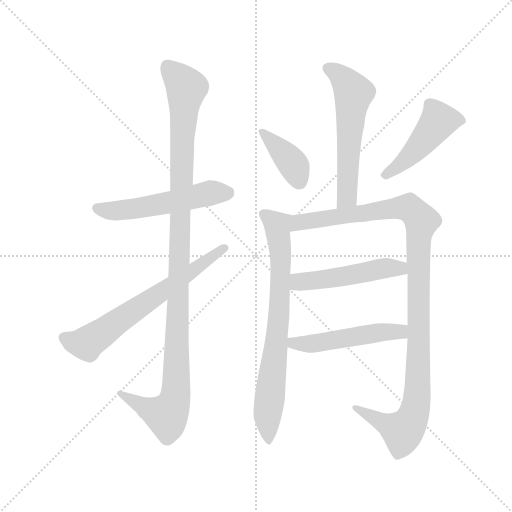
t = 0.00 s
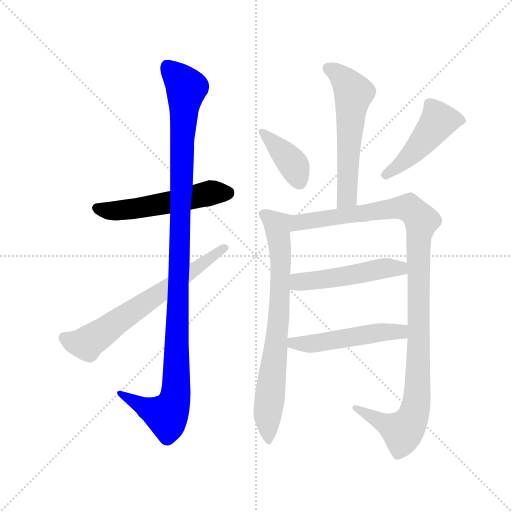
t = 1.70 s
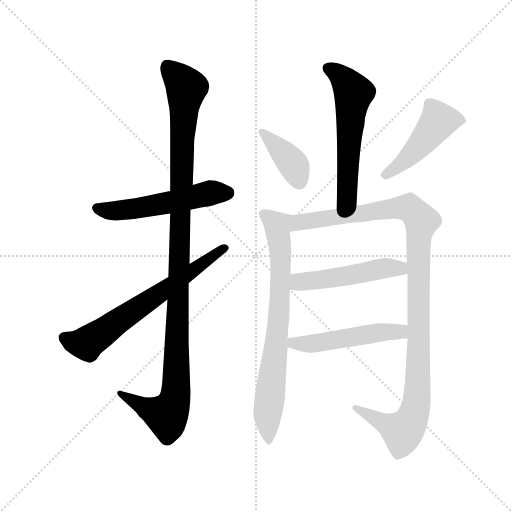
t = 3.40 s
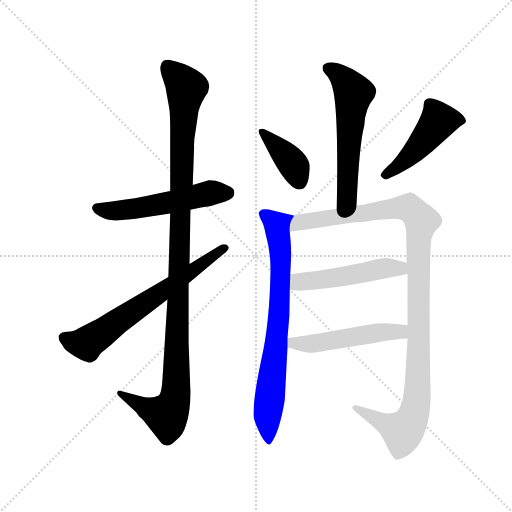
t = 5.10 s
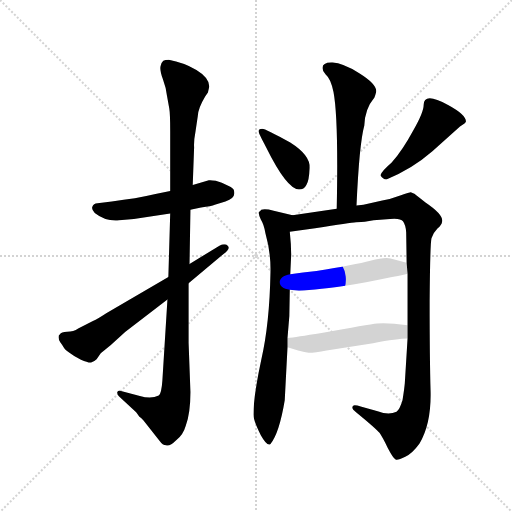
t = 6.81 s
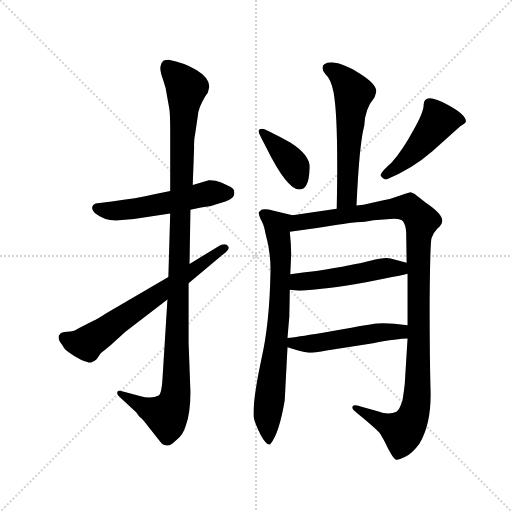
t = 8.51 s

The animated SVG that drew these frames (rendered in a browser with its animation timeline set to each time). Animation: 10 CSS @keyframes rules; one cycle of 8.51 s.

<svg version="1.1" viewBox="0 0 1024 1024" xmlns="http://www.w3.org/2000/svg">
  <g stroke="lightgray" stroke-dasharray="1,1" stroke-width="1" transform="scale(4, 4)">
    <line x1="0" y1="0" x2="256" y2="256"></line>
    <line x1="256" y1="0" x2="0" y2="256"></line>
    <line x1="128" y1="0" x2="128" y2="256"></line>
    <line x1="0" y1="128" x2="256" y2="128"></line>
  </g>
  <g transform="scale(0.92, -0.92) translate(60, -850)">
    <style type="text/css">
      
        @keyframes keyframes0 {
          from {
            stroke: blue;
            stroke-dashoffset: 543;
            stroke-width: 128;
          }
          64% {
            animation-timing-function: step-end;
            stroke: blue;
            stroke-dashoffset: 0;
            stroke-width: 128;
          }
          to {
            stroke: black;
            stroke-width: 1024;
          }
        }
        #make-me-a-hanzi-animation-0 {
          animation: keyframes0 0.69189453125s both;
          animation-delay: 0s;
          animation-timing-function: linear;
        }
      
        @keyframes keyframes1 {
          from {
            stroke: blue;
            stroke-dashoffset: 1148;
            stroke-width: 128;
          }
          79% {
            animation-timing-function: step-end;
            stroke: blue;
            stroke-dashoffset: 0;
            stroke-width: 128;
          }
          to {
            stroke: black;
            stroke-width: 1024;
          }
        }
        #make-me-a-hanzi-animation-1 {
          animation: keyframes1 1.1842447916666667s both;
          animation-delay: 0.69189453125s;
          animation-timing-function: linear;
        }
      
        @keyframes keyframes2 {
          from {
            stroke: blue;
            stroke-dashoffset: 675;
            stroke-width: 128;
          }
          69% {
            animation-timing-function: step-end;
            stroke: blue;
            stroke-dashoffset: 0;
            stroke-width: 128;
          }
          to {
            stroke: black;
            stroke-width: 1024;
          }
        }
        #make-me-a-hanzi-animation-2 {
          animation: keyframes2 0.79931640625s both;
          animation-delay: 1.8761393229166667s;
          animation-timing-function: linear;
        }
      
        @keyframes keyframes3 {
          from {
            stroke: blue;
            stroke-dashoffset: 581;
            stroke-width: 128;
          }
          65% {
            animation-timing-function: step-end;
            stroke: blue;
            stroke-dashoffset: 0;
            stroke-width: 128;
          }
          to {
            stroke: black;
            stroke-width: 1024;
          }
        }
        #make-me-a-hanzi-animation-3 {
          animation: keyframes3 0.7228190104166666s both;
          animation-delay: 2.675455729166667s;
          animation-timing-function: linear;
        }
      
        @keyframes keyframes4 {
          from {
            stroke: blue;
            stroke-dashoffset: 396;
            stroke-width: 128;
          }
          56% {
            animation-timing-function: step-end;
            stroke: blue;
            stroke-dashoffset: 0;
            stroke-width: 128;
          }
          to {
            stroke: black;
            stroke-width: 1024;
          }
        }
        #make-me-a-hanzi-animation-4 {
          animation: keyframes4 0.572265625s both;
          animation-delay: 3.3982747395833335s;
          animation-timing-function: linear;
        }
      
        @keyframes keyframes5 {
          from {
            stroke: blue;
            stroke-dashoffset: 477;
            stroke-width: 128;
          }
          61% {
            animation-timing-function: step-end;
            stroke: blue;
            stroke-dashoffset: 0;
            stroke-width: 128;
          }
          to {
            stroke: black;
            stroke-width: 1024;
          }
        }
        #make-me-a-hanzi-animation-5 {
          animation: keyframes5 0.63818359375s both;
          animation-delay: 3.9705403645833335s;
          animation-timing-function: linear;
        }
      
        @keyframes keyframes6 {
          from {
            stroke: blue;
            stroke-dashoffset: 765;
            stroke-width: 128;
          }
          71% {
            animation-timing-function: step-end;
            stroke: blue;
            stroke-dashoffset: 0;
            stroke-width: 128;
          }
          to {
            stroke: black;
            stroke-width: 1024;
          }
        }
        #make-me-a-hanzi-animation-6 {
          animation: keyframes6 0.87255859375s both;
          animation-delay: 4.608723958333334s;
          animation-timing-function: linear;
        }
      
        @keyframes keyframes7 {
          from {
            stroke: blue;
            stroke-dashoffset: 1138;
            stroke-width: 128;
          }
          79% {
            animation-timing-function: step-end;
            stroke: blue;
            stroke-dashoffset: 0;
            stroke-width: 128;
          }
          to {
            stroke: black;
            stroke-width: 1024;
          }
        }
        #make-me-a-hanzi-animation-7 {
          animation: keyframes7 1.1761067708333333s both;
          animation-delay: 5.481282552083334s;
          animation-timing-function: linear;
        }
      
        @keyframes keyframes8 {
          from {
            stroke: blue;
            stroke-dashoffset: 510;
            stroke-width: 128;
          }
          62% {
            animation-timing-function: step-end;
            stroke: blue;
            stroke-dashoffset: 0;
            stroke-width: 128;
          }
          to {
            stroke: black;
            stroke-width: 1024;
          }
        }
        #make-me-a-hanzi-animation-8 {
          animation: keyframes8 0.6650390625s both;
          animation-delay: 6.657389322916667s;
          animation-timing-function: linear;
        }
      
        @keyframes keyframes9 {
          from {
            stroke: blue;
            stroke-dashoffset: 513;
            stroke-width: 128;
          }
          63% {
            animation-timing-function: step-end;
            stroke: blue;
            stroke-dashoffset: 0;
            stroke-width: 128;
          }
          to {
            stroke: black;
            stroke-width: 1024;
          }
        }
        #make-me-a-hanzi-animation-9 {
          animation: keyframes9 0.66748046875s both;
          animation-delay: 7.322428385416667s;
          animation-timing-function: linear;
        }
      
    </style>
    
      <path d="M 310 435 L 278 428 Q 236 418 183 412 L 152 408 Q 143 407 141 401 Q 138 396 146 387 Q 170 368 199 371 L 231 374 L 310 386 L 354 394 L 377 399 Q 400 402 407 405 L 430 412 Q 452 419 449 433 Q 450 440 436 446 Q 422 454 409 457 Q 397 459 394 458 L 359 448 L 310 435 Z" fill="lightgray"></path>
    
      <path d="M 365 564 L 370 598 Q 371 615 386 640 L 392 649 L 395 662 Q 395 681 367 698 Q 339 714 307 720 Q 299 720 295 718 Q 291 715 289 706 Q 287 697 294 678 Q 301 659 303 642 L 308 614 Q 310 603 310 564 L 310 435 L 310 386 L 306 248 L 304 199 L 293 23 Q 291 -6 285 -10 Q 269 -18 244 -11 L 203 0 Q 197 2 195 -2 Q 194 -7 199 -12 L 236 -46 L 243 -56 Q 246 -57 252 -64 L 288 -110 Q 293 -118 301 -118 Q 309 -121 323 -107 Q 338 -96 344 -75 Q 354 -47 354 -2 L 350 105 L 350 234 L 352 276 L 354 394 L 359 448 L 362 530 Q 361 543 365 564 Z" fill="lightgray"></path>
    
      <path d="M 306 248 L 171 169 Q 153 157 142 152 L 110 136 Q 100 129 86 129 Q 73 129 70 123 L 68 121 Q 66 113 71 106 Q 77 98 79 94 Q 81 90 91 83 Q 101 75 116 68 Q 132 61 138 62 Q 144 63 150 69 L 159 82 L 181 100 L 212 128 L 304 199 L 350 234 L 426 298 Q 442 309 435 316 Q 429 322 417 316 L 352 276 L 306 248 Z" fill="lightgray"></path>
    
      <path d="M 715 403 Q 721 537 732 577 Q 733 613 754 638 Q 758 649 758 652 Q 758 668 721 691 Q 685 713 663 714 Q 641 715 641 702 Q 641 695 648 688 Q 659 679 665 650 Q 676 592 672 396 C 671 366 714 373 715 403 Z" fill="lightgray"></path>
    
      <path d="M 519 529 Q 563 440 590 438 Q 601 438 606 448 Q 612 457 613 485 Q 615 512 571 540 Q 517 570 510 570 Q 503 570 502 565 Q 502 560 519 529 Z" fill="lightgray"></path>
    
      <path d="M 861 622 Q 861 606 838 566 Q 816 525 791 496 Q 771 479 767 469 Q 772 460 780 460 Q 834 481 880 521 L 940 575 Q 953 583 953 586 Q 953 601 914 622 Q 861 651 861 622 Z" fill="lightgray"></path>
    
      <path d="M 565 115 L 569 163 L 570 220 L 571 254 L 573 296 Q 573 318 570 346 C 567 376 586 380 576 382 L 535 392 Q 516 397 508 394 Q 506 391 503 389 Q 501 386 507 373 Q 514 362 517 343 Q 529 301 528 258 Q 526 146 508 68 Q 491 -11 491 -51 Q 491 -65 507 -96 Q 521 -121 528 -115 Q 547 -92 559 -20 L 565 95 L 565 115 Z" fill="lightgray"></path>
    
      <path d="M 826 255 L 826 143 L 826 114 L 820 17 Q 819 5 815 -20 Q 809 -40 802 -45 Q 785 -53 761 -44 L 726 -34 Q 709 -29 708 -32 Q 702 -37 714 -46 Q 758 -82 765 -91 Q 772 -101 783 -124 Q 795 -147 800 -149 Q 805 -151 821 -143 Q 837 -135 852 -114 Q 878 -70 876 1 Q 874 71 874 196 Q 875 320 878 332 Q 882 344 891 353 Q 901 362 901 368 Q 905 383 865 410 Q 842 427 842 428 L 833 432 Q 831 432 810 425 Q 789 417 771 414 L 730 405 L 715 403 L 672 396 L 576 382 C 546 378 540 342 570 346 L 625 354 Q 702 366 714 367 Q 727 367 733 368 L 752 371 L 788 374 Q 811 376 816 369 Q 822 361 823 345 L 824 279 L 826 255 Z" fill="lightgray"></path>
    
      <path d="M 570 220 L 590 218 Q 628 219 711 232 Q 816 252 826 255 C 855 262 853 272 824 279 L 789 288 Q 778 292 745 283 Q 712 274 628 261 Q 598 258 571 254 C 541 250 540 223 570 220 Z" fill="lightgray"></path>
    
      <path d="M 826 143 L 797 146 Q 780 148 760 147 Q 741 145 639 126 Q 583 117 565 115 C 535 111 536 104 565 95 L 588 88 Q 590 87 611 83 Q 625 83 650 88 L 751 104 Q 805 114 826 114 C 856 115 856 140 826 143 Z" fill="lightgray"></path>
    
    
      <clipPath id="make-me-a-hanzi-clip-0">
        <path d="M 310 435 L 278 428 Q 236 418 183 412 L 152 408 Q 143 407 141 401 Q 138 396 146 387 Q 170 368 199 371 L 231 374 L 310 386 L 354 394 L 377 399 Q 400 402 407 405 L 430 412 Q 452 419 449 433 Q 450 440 436 446 Q 422 454 409 457 Q 397 459 394 458 L 359 448 L 310 435 Z"></path>
      </clipPath>
      <path clip-path="url(#make-me-a-hanzi-clip-0)" d="M 151 397 L 202 392 L 394 430 L 434 431" fill="none" id="make-me-a-hanzi-animation-0" stroke-dasharray="415 830" stroke-linecap="round"></path>
    
      <clipPath id="make-me-a-hanzi-clip-1">
        <path d="M 365 564 L 370 598 Q 371 615 386 640 L 392 649 L 395 662 Q 395 681 367 698 Q 339 714 307 720 Q 299 720 295 718 Q 291 715 289 706 Q 287 697 294 678 Q 301 659 303 642 L 308 614 Q 310 603 310 564 L 310 435 L 310 386 L 306 248 L 304 199 L 293 23 Q 291 -6 285 -10 Q 269 -18 244 -11 L 203 0 Q 197 2 195 -2 Q 194 -7 199 -12 L 236 -46 L 243 -56 Q 246 -57 252 -64 L 288 -110 Q 293 -118 301 -118 Q 309 -121 323 -107 Q 338 -96 344 -75 Q 354 -47 354 -2 L 350 105 L 350 234 L 352 276 L 354 394 L 359 448 L 362 530 Q 361 543 365 564 Z"></path>
      </clipPath>
      <path clip-path="url(#make-me-a-hanzi-clip-1)" d="M 303 706 L 345 659 L 336 557 L 322 -10 L 301 -53 L 258 -38 L 200 -6" fill="none" id="make-me-a-hanzi-animation-1" stroke-dasharray="1020 2040" stroke-linecap="round"></path>
    
      <clipPath id="make-me-a-hanzi-clip-2">
        <path d="M 306 248 L 171 169 Q 153 157 142 152 L 110 136 Q 100 129 86 129 Q 73 129 70 123 L 68 121 Q 66 113 71 106 Q 77 98 79 94 Q 81 90 91 83 Q 101 75 116 68 Q 132 61 138 62 Q 144 63 150 69 L 159 82 L 181 100 L 212 128 L 304 199 L 350 234 L 426 298 Q 442 309 435 316 Q 429 322 417 316 L 352 276 L 306 248 Z"></path>
      </clipPath>
      <path clip-path="url(#make-me-a-hanzi-clip-2)" d="M 76 115 L 114 104 L 132 106 L 429 311" fill="none" id="make-me-a-hanzi-animation-2" stroke-dasharray="547 1094" stroke-linecap="round"></path>
    
      <clipPath id="make-me-a-hanzi-clip-3">
        <path d="M 715 403 Q 721 537 732 577 Q 733 613 754 638 Q 758 649 758 652 Q 758 668 721 691 Q 685 713 663 714 Q 641 715 641 702 Q 641 695 648 688 Q 659 679 665 650 Q 676 592 672 396 C 671 366 714 373 715 403 Z"></path>
      </clipPath>
      <path clip-path="url(#make-me-a-hanzi-clip-3)" d="M 655 700 L 675 690 L 709 648 L 694 422 L 677 408" fill="none" id="make-me-a-hanzi-animation-3" stroke-dasharray="453 906" stroke-linecap="round"></path>
    
      <clipPath id="make-me-a-hanzi-clip-4">
        <path d="M 519 529 Q 563 440 590 438 Q 601 438 606 448 Q 612 457 613 485 Q 615 512 571 540 Q 517 570 510 570 Q 503 570 502 565 Q 502 560 519 529 Z"></path>
      </clipPath>
      <path clip-path="url(#make-me-a-hanzi-clip-4)" d="M 508 564 L 577 493 L 591 455" fill="none" id="make-me-a-hanzi-animation-4" stroke-dasharray="268 536" stroke-linecap="round"></path>
    
      <clipPath id="make-me-a-hanzi-clip-5">
        <path d="M 861 622 Q 861 606 838 566 Q 816 525 791 496 Q 771 479 767 469 Q 772 460 780 460 Q 834 481 880 521 L 940 575 Q 953 583 953 586 Q 953 601 914 622 Q 861 651 861 622 Z"></path>
      </clipPath>
      <path clip-path="url(#make-me-a-hanzi-clip-5)" d="M 946 588 L 893 587 L 847 527 L 806 488 L 776 469" fill="none" id="make-me-a-hanzi-animation-5" stroke-dasharray="349 698" stroke-linecap="round"></path>
    
      <clipPath id="make-me-a-hanzi-clip-6">
        <path d="M 565 115 L 569 163 L 570 220 L 571 254 L 573 296 Q 573 318 570 346 C 567 376 586 380 576 382 L 535 392 Q 516 397 508 394 Q 506 391 503 389 Q 501 386 507 373 Q 514 362 517 343 Q 529 301 528 258 Q 526 146 508 68 Q 491 -11 491 -51 Q 491 -65 507 -96 Q 521 -121 528 -115 Q 547 -92 559 -20 L 565 95 L 565 115 Z"></path>
      </clipPath>
      <path clip-path="url(#make-me-a-hanzi-clip-6)" d="M 511 386 L 543 357 L 550 301 L 547 171 L 521 -60 L 525 -107" fill="none" id="make-me-a-hanzi-animation-6" stroke-dasharray="637 1274" stroke-linecap="round"></path>
    
      <clipPath id="make-me-a-hanzi-clip-7">
        <path d="M 826 255 L 826 143 L 826 114 L 820 17 Q 819 5 815 -20 Q 809 -40 802 -45 Q 785 -53 761 -44 L 726 -34 Q 709 -29 708 -32 Q 702 -37 714 -46 Q 758 -82 765 -91 Q 772 -101 783 -124 Q 795 -147 800 -149 Q 805 -151 821 -143 Q 837 -135 852 -114 Q 878 -70 876 1 Q 874 71 874 196 Q 875 320 878 332 Q 882 344 891 353 Q 901 362 901 368 Q 905 383 865 410 Q 842 427 842 428 L 833 432 Q 831 432 810 425 Q 789 417 771 414 L 730 405 L 715 403 L 672 396 L 576 382 C 546 378 540 342 570 346 L 625 354 Q 702 366 714 367 Q 727 367 733 368 L 752 371 L 788 374 Q 811 376 816 369 Q 822 361 823 345 L 824 279 L 826 255 Z"></path>
      </clipPath>
      <path clip-path="url(#make-me-a-hanzi-clip-7)" d="M 576 351 L 591 366 L 811 399 L 828 399 L 857 370 L 849 312 L 848 6 L 840 -50 L 815 -88 L 712 -39" fill="none" id="make-me-a-hanzi-animation-7" stroke-dasharray="1010 2020" stroke-linecap="round"></path>
    
      <clipPath id="make-me-a-hanzi-clip-8">
        <path d="M 570 220 L 590 218 Q 628 219 711 232 Q 816 252 826 255 C 855 262 853 272 824 279 L 789 288 Q 778 292 745 283 Q 712 274 628 261 Q 598 258 571 254 C 541 250 540 223 570 220 Z"></path>
      </clipPath>
      <path clip-path="url(#make-me-a-hanzi-clip-8)" d="M 576 226 L 594 238 L 720 253 L 774 267 L 802 268 L 822 261" fill="none" id="make-me-a-hanzi-animation-8" stroke-dasharray="382 764" stroke-linecap="round"></path>
    
      <clipPath id="make-me-a-hanzi-clip-9">
        <path d="M 826 143 L 797 146 Q 780 148 760 147 Q 741 145 639 126 Q 583 117 565 115 C 535 111 536 104 565 95 L 588 88 Q 590 87 611 83 Q 625 83 650 88 L 751 104 Q 805 114 826 114 C 856 115 856 140 826 143 Z"></path>
      </clipPath>
      <path clip-path="url(#make-me-a-hanzi-clip-9)" d="M 570 110 L 578 104 L 606 102 L 803 130 L 821 121" fill="none" id="make-me-a-hanzi-animation-9" stroke-dasharray="385 770" stroke-linecap="round"></path>
    
  </g>
</svg>
